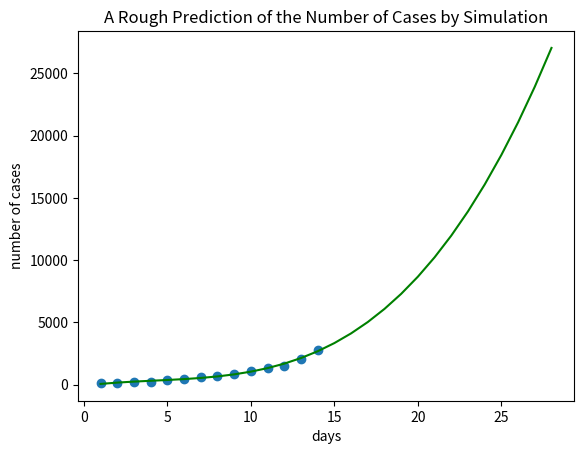

The script that saved this image:
# https://github.com/globien/easy-python
# https://gitee.com/globien/easy-python
# 多项式曲线拟合

import numpy as np
from matplotlib import pyplot as plt

# number of cases in order of dates
num_cases = [115, 142, 198, 235, 343, 436, 596, 727, 873, 1087, 1330, 1470, 2091, 2792]

days = len(num_cases)                  # count the days input with the number of cases
x = [ i+1 for i in range(days) ]       # x coordinate, in days
y = num_cases                          # y coordinate, i.e., number of cases for each day
plt.scatter(x, y)                      # print the original numbers in dots

# simulate with polynomial of degree 3
parameters = np.polyfit(x, y, 3)
func = np.poly1d(parameters)

# extend for more days and draw the curve
days_extend = 14                          
for i in range(days_extend):
  x.append(days+i+1)
plt.plot(x, func(x), color='g')
plt.xlabel('days')
plt.ylabel('number of cases')
plt.title('A Rough Prediction of the Number of Cases by Simulation')
plt.show()
